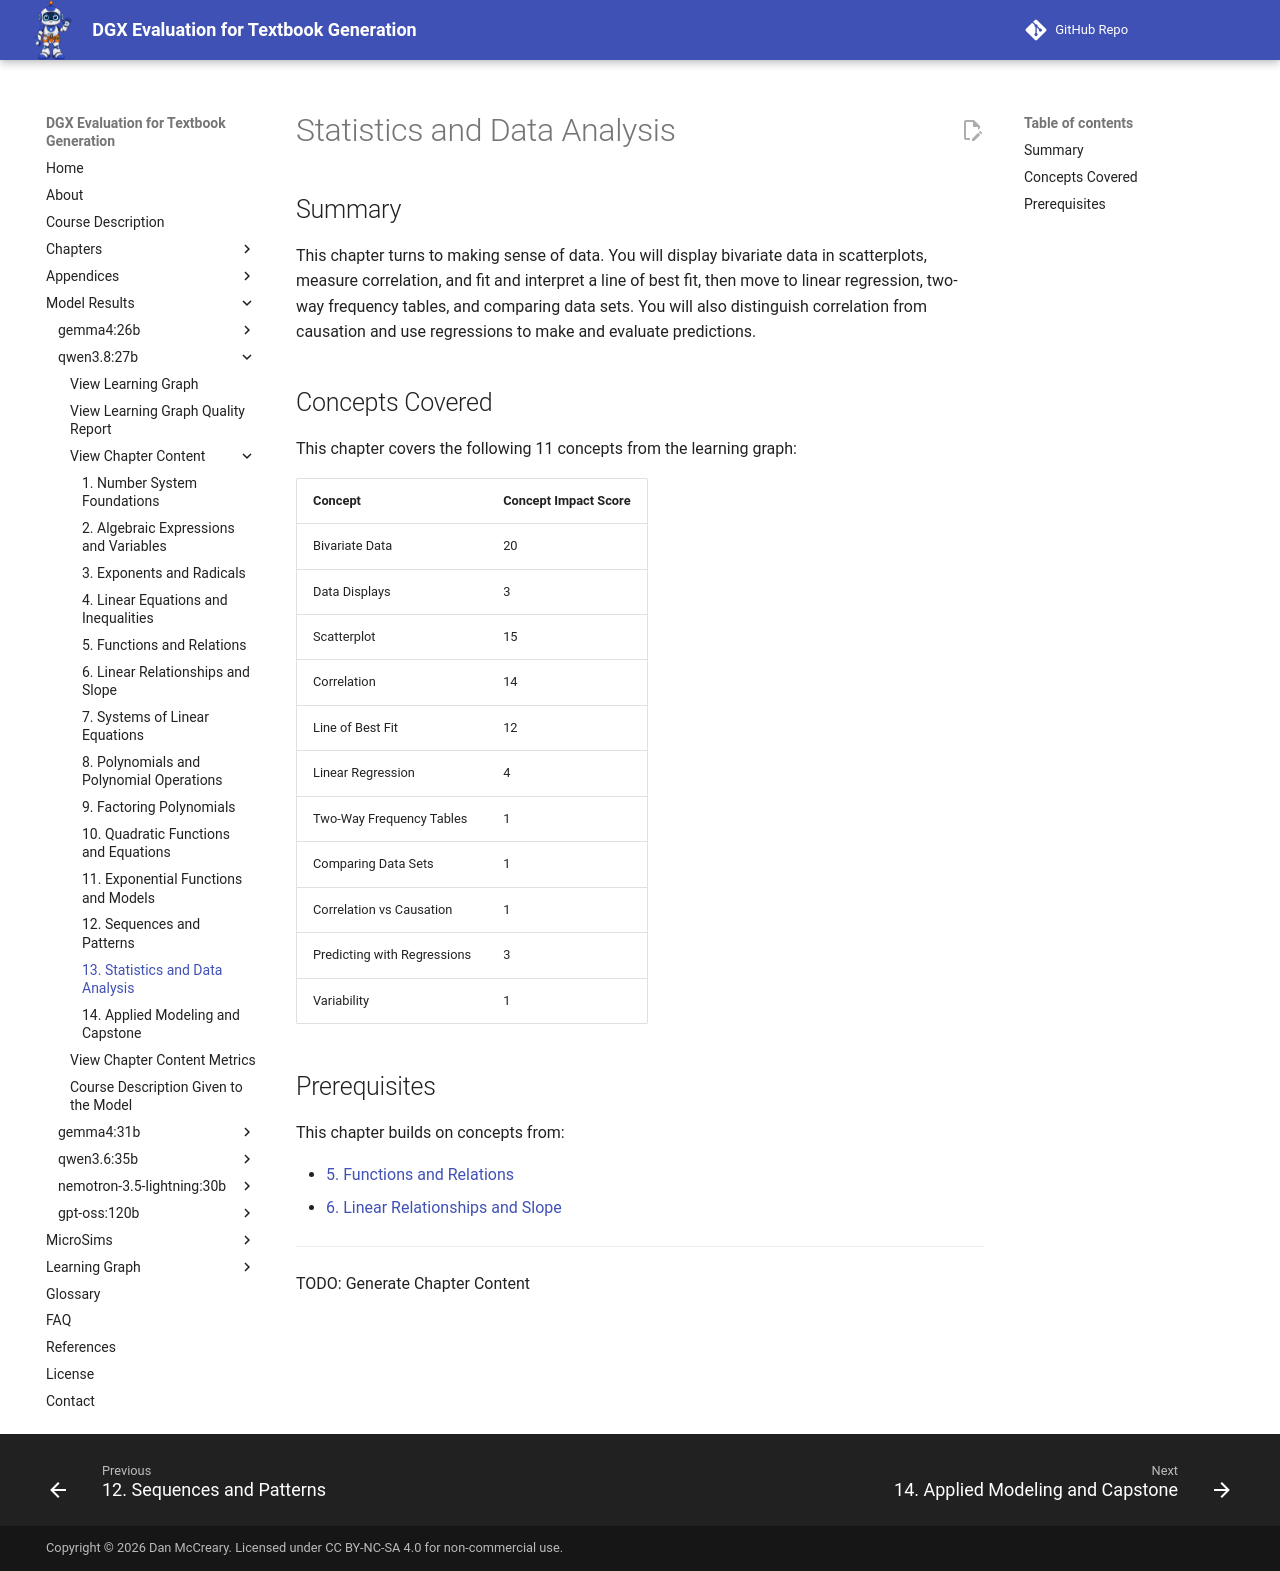

repository: dmccreary/dgx-eval · page: models/qwen3.8-27b/chapters/13-statistics-data-analysis/index.html · generator: mkdocs

# Statistics and Data Analysis

## Summary

This chapter turns to making sense of data. You will display bivariate data in scatterplots, measure correlation, and fit and interpret a line of best fit, then move to linear regression, two-way frequency tables, and comparing data sets. You will also distinguish correlation from causation and use regressions to make and evaluate predictions.

## Concepts Covered

This chapter covers the following 11 concepts from the learning graph:

| Concept | Concept Impact Score |
|---------|-----------------------|
| Bivariate Data | 20 |
| Data Displays | 3 |
| Scatterplot | 15 |
| Correlation | 14 |
| Line of Best Fit | 12 |
| Linear Regression | 4 |
| Two-Way Frequency Tables | 1 |
| Comparing Data Sets | 1 |
| Correlation vs Causation | 1 |
| Predicting with Regressions | 3 |
| Variability | 1 |

## Prerequisites

This chapter builds on concepts from:

- [5. Functions and Relations](../05-functions-relations/index.md)
- [6. Linear Relationships and Slope](../06-linear-relationships-slope/index.md)

---

TODO: Generate Chapter Content
